Dataset: dataset (GitHub, sunuilhamp/Hijaiyah-Deployment-CNN). Classes: ain, alif, dal, dhod, dzal, dzho, ghoin, hamzah, jim, kaf, kho, lam, lam alif, mim, nun, qof, shod, sin, syin, tho, tsa, wawu, zain.

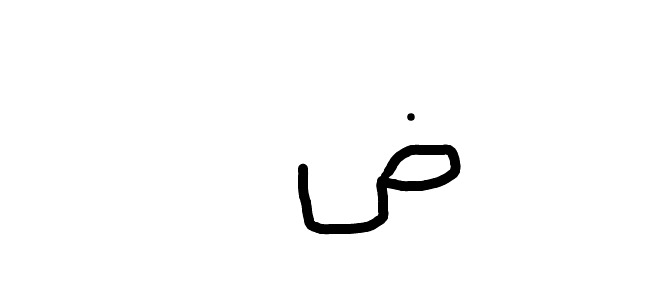
Label: dhod

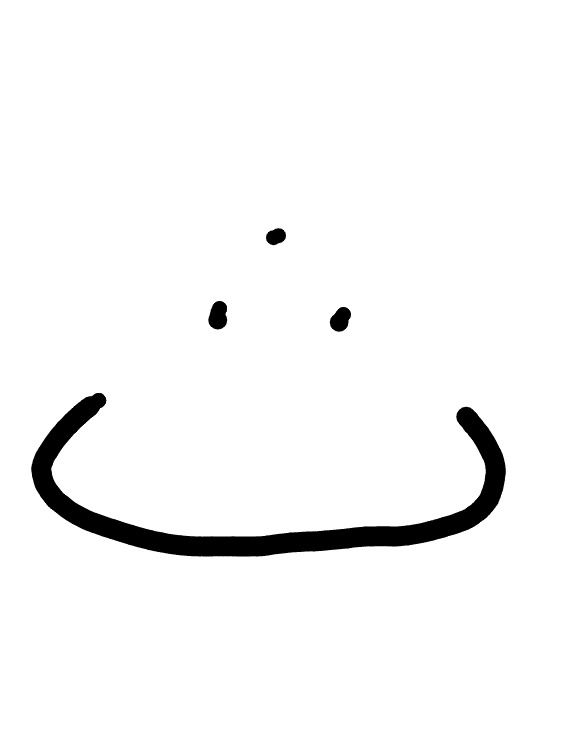
Label: tsa

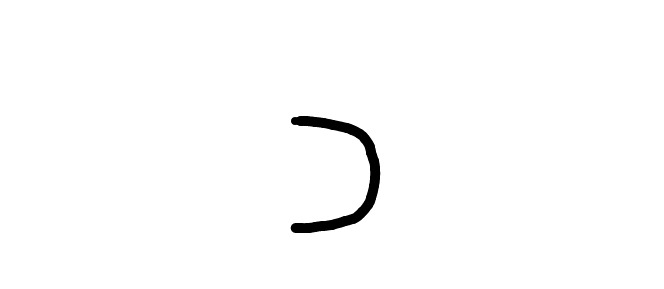
Label: dal

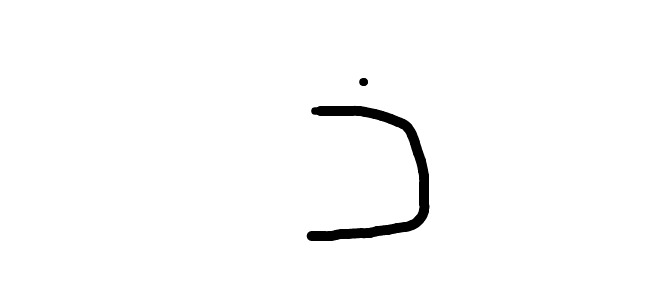
Label: dzal

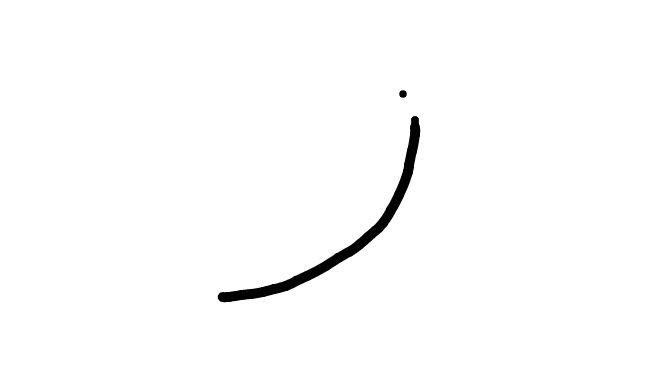
Label: zain

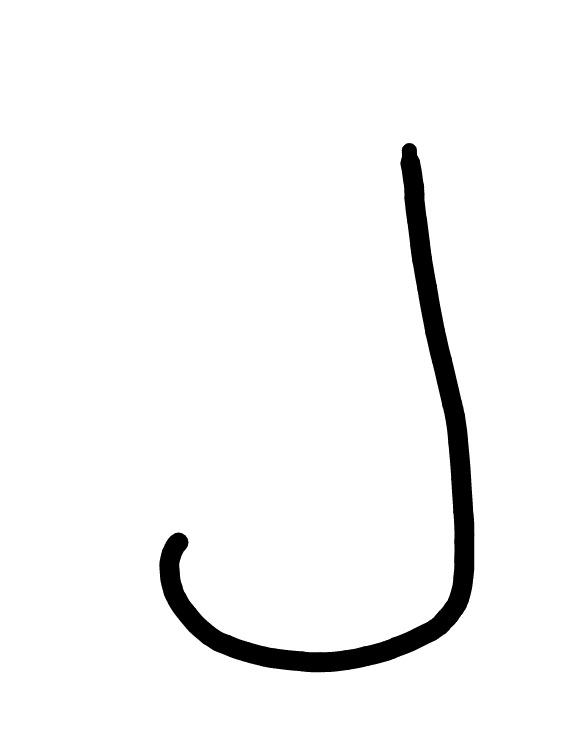
Label: lam
